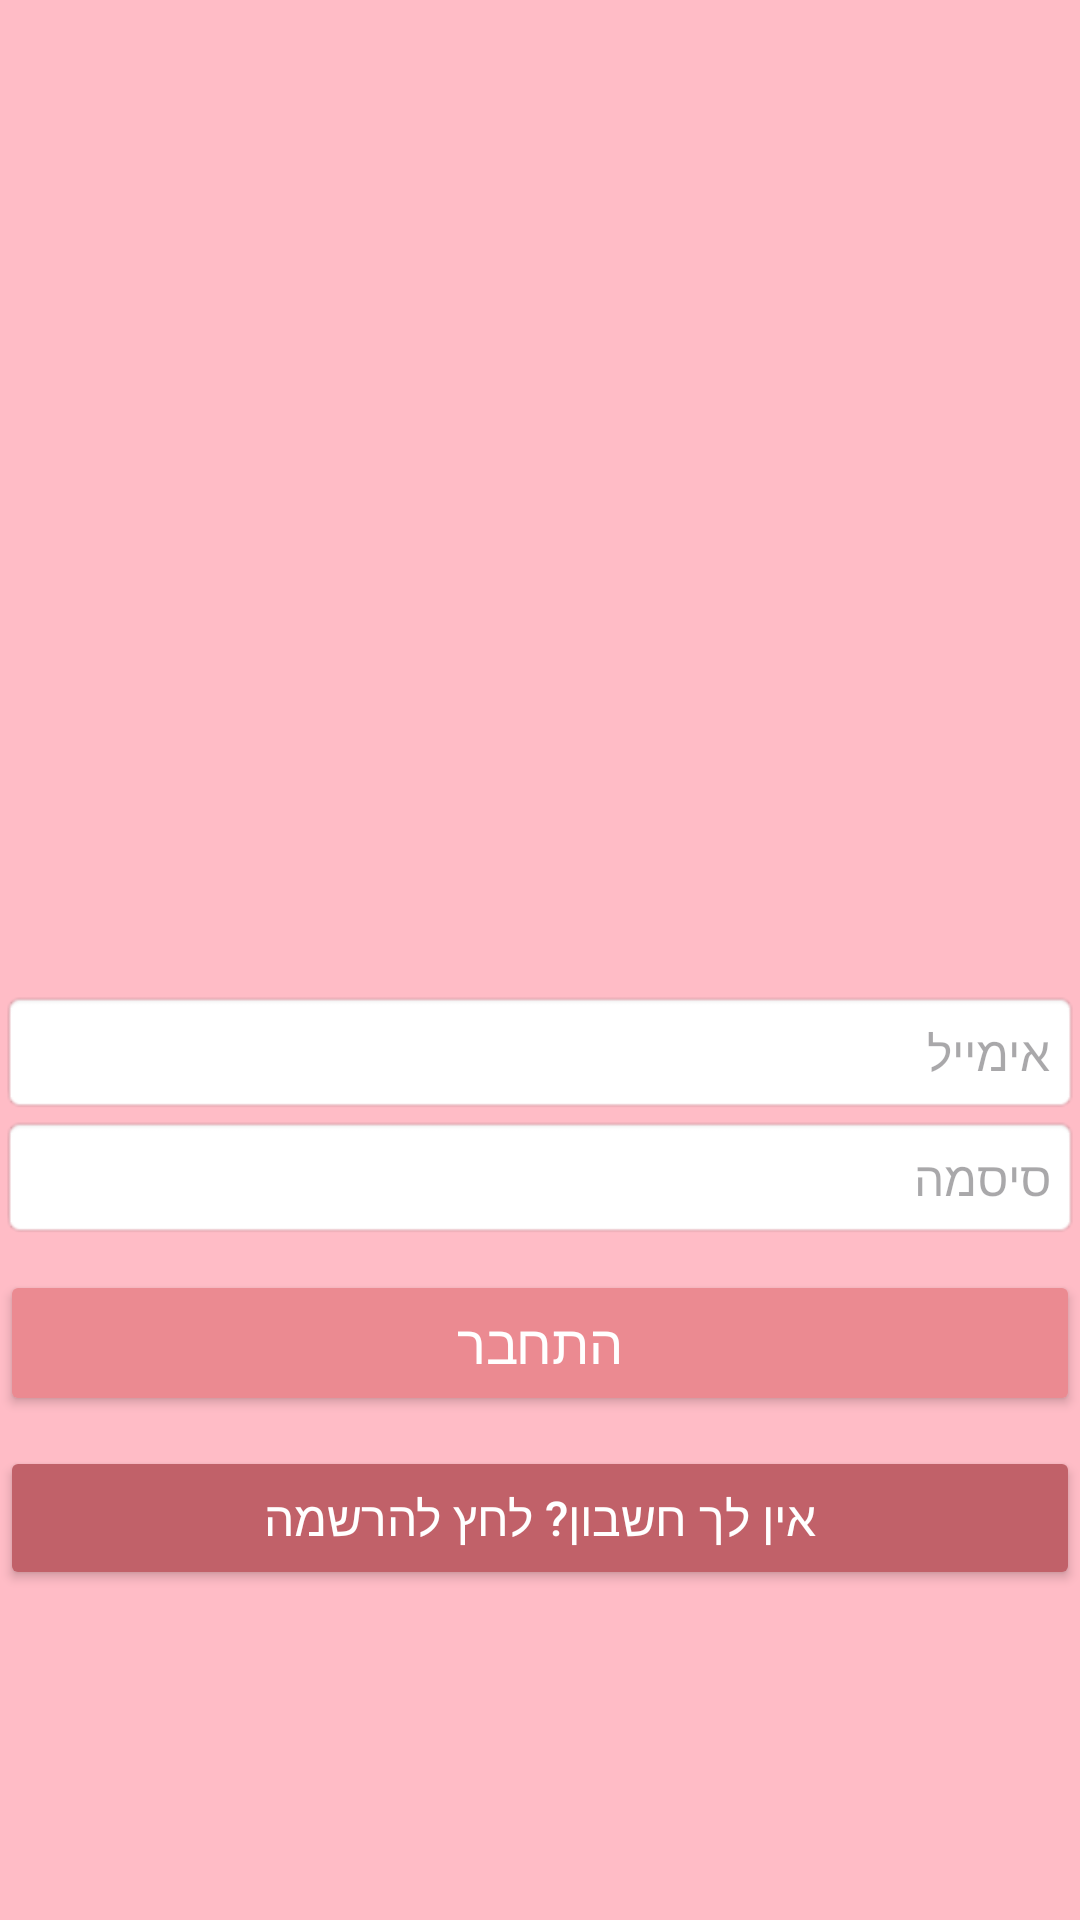

Produce the Android XML layout that renders to this screen, including the resource entries it uses.
<!-- AndroidManifest.xml: application theme Theme.ShiranApp -->
<!-- res/layout/activity_login.xml -->
<?xml version="1.0" encoding="utf-8"?>
<LinearLayout xmlns:android="http://schemas.android.com/apk/res/android"
    xmlns:app="http://schemas.android.com/apk/res-auto"
    xmlns:tools="http://schemas.android.com/tools"
    android:id="@+id/main"
    android:layout_width="match_parent"
    android:layout_height="match_parent"
    tools:context=".LoginActivity"
    android:orientation="vertical"
    android:gravity="center"
    android:background="#FFBCC6">

    <ImageView
        android:layout_width="200dp"
        android:layout_height="200dp"
        android:src="@drawable/logonote"
        android:layout_marginBottom="20dp"
        />

    <EditText
        android:id="@+id/email"
        android:layout_width="match_parent"
        android:layout_height="wrap_content"
        android:hint="אימייל"
        android:padding="10dp"
        android:background="@android:drawable/editbox_background"
        android:textSize="16sp"
        android:inputType="textEmailAddress"
        />

    <EditText
        android:id="@+id/password"
        android:layout_width="match_parent"
        android:layout_height="wrap_content"
        android:hint="סיסמה"
        android:padding="10dp"
        android:background="@android:drawable/editbox_background"
        android:textSize="16sp"
        android:gravity="right"

        android:inputType="textPassword"/>

    <Button
        android:id="@+id/loginButton"
        android:layout_width="match_parent"
        android:layout_height="wrap_content"
        android:text="התחבר"
        android:padding="12dp"
        android:paddingTop="20dp"
        android:textSize="18sp"
        android:textColor="#FFFFFF"
        android:layout_marginTop="10dp"
        android:backgroundTint="#EB8A91"/>

    <Button
        android:id="@+id/registerRedirectButton"
        android:layout_width="match_parent"
        android:layout_height="wrap_content"
        android:text="אין לך חשבון? לחץ להרשמה"
        android:padding="12dp"
        android:textSize="16sp"
        android:textColor="#FFFFFF"
        android:layout_marginTop="10dp"
        android:backgroundTint="#C16169"/>





</LinearLayout>
<!-- resources referenced by this layout -->
<resources>
  <style name="Theme.ShiranApp" parent="Base.Theme.ShiranApp" />
  <style name="Base.Theme.ShiranApp" parent="Theme.Material3.DayNight">
          
          
  
      </style>
</resources>
